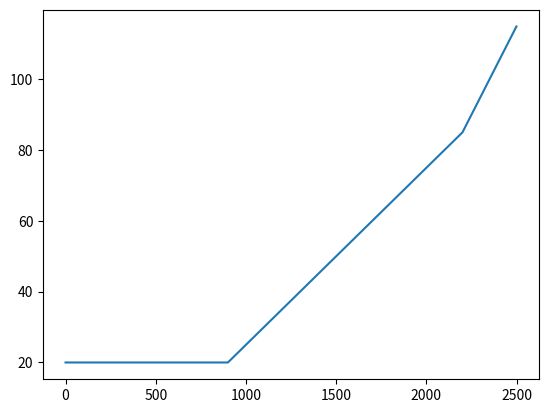

Write the Python code that produced this figure.
#!/usr/bin/env python3
# -*- coding: utf-8 -*-
"""
Created on Thu Jul 30 14:53:09 2020

[redacted]
"""

import numpy as np
import matplotlib.pyplot as plt

def f(x):
    if x <= 900:
        return 20
    elif x <= 2200:
        return (x-900)/20+20
    elif x <= 2500:
        return (x-2200)/10+85
    
y = [f(x) for x in range(2500)]
plt.plot(y)